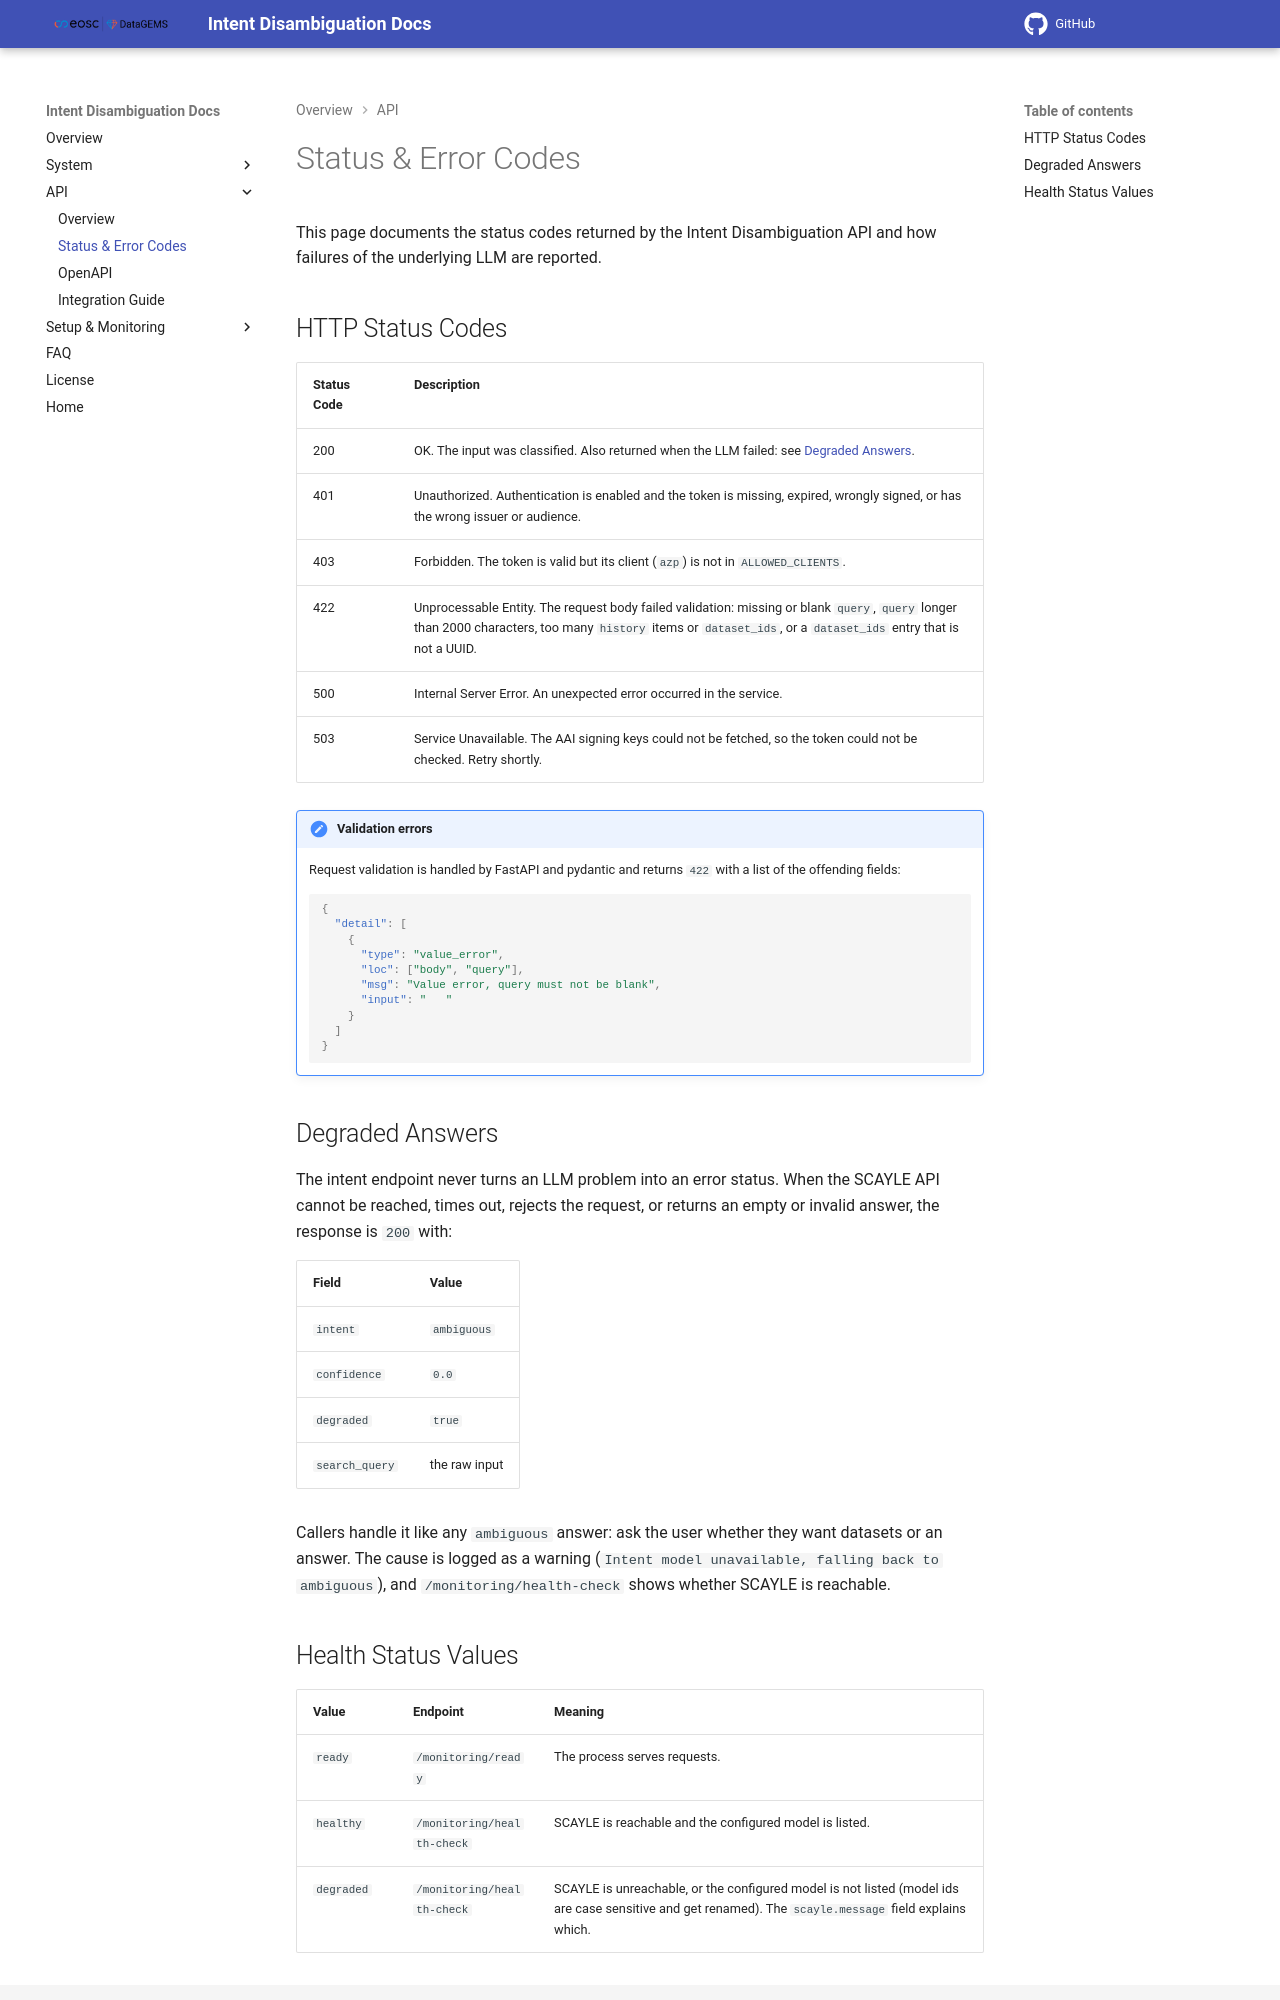

repository: datagems-eosc/dg-intent-disambiguation · page: v0.0.1/error-codes/index.html · generator: mkdocs

# Status & Error Codes

This page documents the status codes returned by the Intent Disambiguation API and how
failures of the underlying LLM are reported.

## HTTP Status Codes

| Status Code | Description |
|---|---|
| 200 | OK. The input was classified. Also returned when the LLM failed: see [Degraded Answers](#degraded-answers). |
| 401 | Unauthorized. Authentication is enabled and the token is missing, expired, wrongly signed, or has the wrong issuer, or lacks the `dg-intent-disambiguation` audience. |
| 403 | Forbidden. The token is valid but has none of the realm roles `user`, `dg_user`, `dg_admin`, `dg_system`, `dg_dataset-curator`. |
| 422 | Unprocessable Entity. The request body failed validation: missing or blank `query`, `query` longer than 2000 characters, too many `history` items or `dataset_ids`, or a `dataset_ids` entry that is not a UUID. |
| 500 | Internal Server Error. An unexpected error occurred in the service. |
| 503 | Service Unavailable. The AAI signing keys could not be fetched, so the token could not be checked. Retry shortly. |

!!! note "Validation errors"

    Request validation is handled by FastAPI and pydantic and returns `422` with a list
    of the offending fields:

    ```json
    {
      "detail": [
        {
          "type": "value_error",
          "loc": ["body", "query"],
          "msg": "Value error, query must not be blank",
          "input": "   "
        }
      ]
    }
    ```

## Degraded Answers

The intent endpoint never turns an LLM problem into an error status. When the SCAYLE API
cannot be reached, times out, rejects the request, or returns an empty or invalid answer,
the response is `200` with:

| Field | Value |
|---|---|
| `intent` | `ambiguous` |
| `confidence` | `0.0` |
| `degraded` | `true` |
| `search_query` | the raw input |

Callers handle it like any `ambiguous` answer: ask the user whether they want datasets or
an answer. The cause is logged as a warning (`Intent model unavailable, falling back to
ambiguous`), and `/monitoring/health-check` shows whether SCAYLE is reachable.
